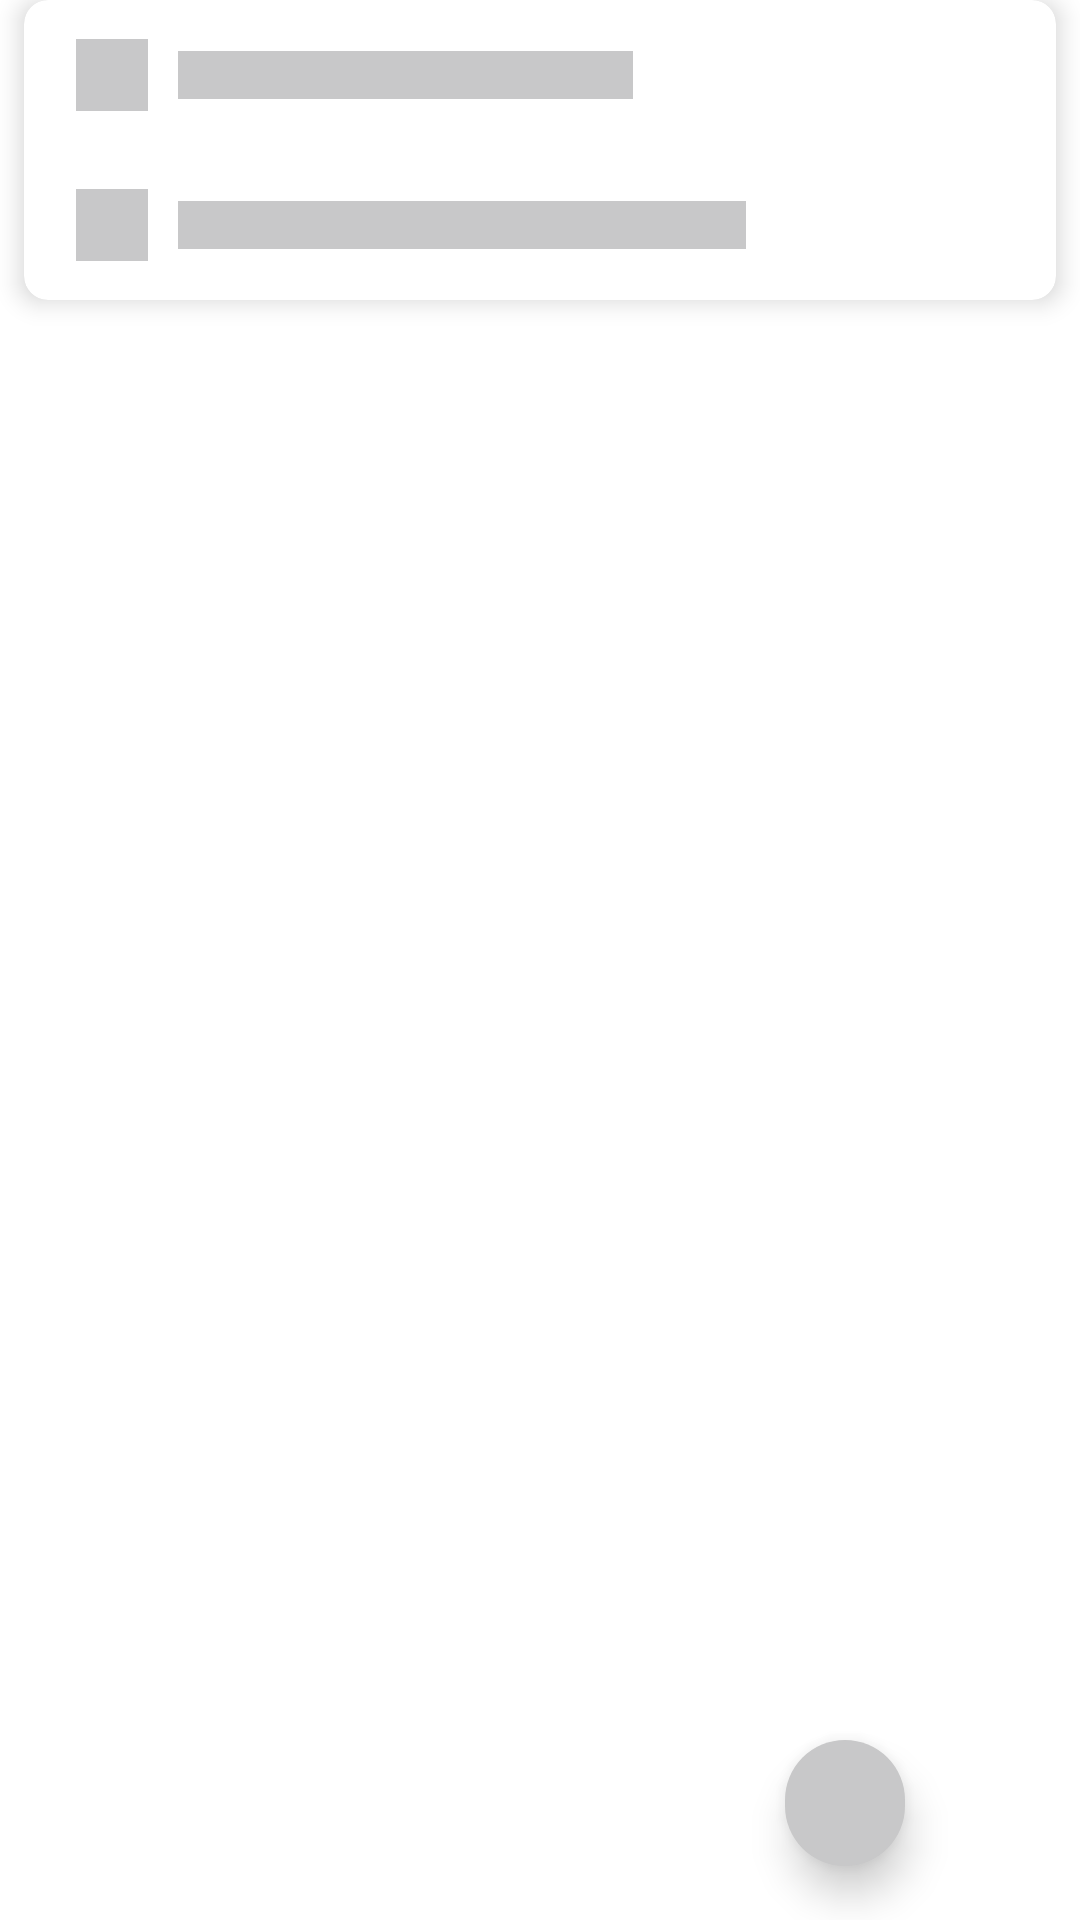

Here is an Android app screen rendered from its layout file. Give the layout XML and the strings, colors and styles it references.
<!-- AndroidManifest.xml: application theme Theme.CleanArchitectureNoteApp -->
<!-- res/layout/view_loading.xml -->
<?xml version="1.0" encoding="utf-8"?>
<androidx.constraintlayout.widget.ConstraintLayout xmlns:android="http://schemas.android.com/apk/res/android"
    xmlns:app="http://schemas.android.com/apk/res-auto"
    xmlns:tools="http://schemas.android.com/tools"
    android:layout_width="match_parent"
    android:layout_height="120dp"
    android:background="@android:color/transparent"
    tools:context=".ui.views.activities.MainActivity">

    <androidx.cardview.widget.CardView

        android:layout_width="match_parent"
        android:layout_height="100dp"
        android:layout_marginHorizontal="8dp"
        android:layout_marginBottom="12dp"
        android:padding="5dp"
        app:cardCornerRadius="8dp"
        app:cardElevation="5dp"
        app:layout_constraintBottom_toBottomOf="parent"
        app:layout_constraintEnd_toEndOf="parent"
        app:layout_constraintStart_toStartOf="parent"
        app:layout_constraintTop_toTopOf="parent"
        app:layout_constraintVertical_bias="0.0">

        <androidx.constraintlayout.widget.ConstraintLayout
            android:id="@+id/note_cl"
            android:layout_width="match_parent"
            android:layout_height="match_parent">

            <View
                android:id="@+id/icon_iv"
                android:layout_width="24dp"
                android:layout_height="24dp"
                android:background="@color/shimmer_background_color"
                app:layout_constraintBottom_toTopOf="@+id/guideline_50"
                app:layout_constraintEnd_toEndOf="parent"
                app:layout_constraintHorizontal_bias="0.0"
                app:layout_constraintStart_toStartOf="@+id/guideline_5"
                app:layout_constraintTop_toTopOf="parent" />

            <View
                android:id="@+id/iconDate_iv"
                android:layout_width="24dp"
                android:layout_height="24dp"
                android:background="@color/shimmer_background_color"
                app:layout_constraintBottom_toBottomOf="parent"
                app:layout_constraintStart_toStartOf="@+id/guideline_5"
                app:layout_constraintTop_toTopOf="@+id/guideline_50" />

            <View
                android:id="@+id/title_tv"
                style="@style/OutlinedRoundedBox"
                android:layout_width="0dp"
                android:layout_height="16dp"
                android:layout_marginStart="10dp"
                android:background="@color/shimmer_background_color"
                android:text="Placeholder text"
                android:textColor="@color/black"
                android:textSize="16sp"
                app:layout_constraintBottom_toTopOf="@+id/guideline_50"
                app:layout_constraintEnd_toEndOf="@id/guideline_v95"
                app:layout_constraintStart_toEndOf="@+id/icon_iv"
                app:layout_constraintTop_toTopOf="parent" />

            <View
                android:id="@+id/date_tv"
                style="@style/OutlinedRoundedBox"
                android:layout_width="0dp"
                android:layout_height="16dp"
                android:layout_marginStart="10dp"
                android:background="@color/shimmer_background_color"
                android:text="Placeholder date"
                android:textColor="@color/black"
                android:textSize="16sp"
                app:layout_constraintBottom_toBottomOf="parent"
                app:layout_constraintEnd_toEndOf="@id/guideline_v70"
                app:layout_constraintStart_toEndOf="@+id/iconDate_iv"
                app:layout_constraintTop_toTopOf="@+id/guideline_50" />


            <androidx.constraintlayout.widget.Barrier
                android:id="@+id/barrier2"
                android:layout_width="wrap_content"
                android:layout_height="wrap_content"
                app:barrierDirection="left" />

            <androidx.constraintlayout.widget.Guideline
                android:id="@+id/guideline_5"
                android:layout_width="wrap_content"
                android:layout_height="wrap_content"
                android:orientation="vertical"
                app:layout_constraintGuide_percent="0.05" />

            <androidx.constraintlayout.widget.Guideline
                android:id="@+id/guideline_50"
                android:layout_width="wrap_content"
                android:layout_height="wrap_content"
                android:orientation="horizontal"
                app:layout_constraintGuide_percent="0.5" />

            <androidx.constraintlayout.widget.Guideline
                android:id="@+id/guideline_75"
                android:layout_width="wrap_content"
                android:layout_height="wrap_content"
                android:orientation="horizontal"
                app:layout_constraintGuide_percent="1.0" />

            <androidx.constraintlayout.widget.Guideline
                android:id="@+id/guideline_25"
                android:layout_width="wrap_content"
                android:layout_height="wrap_content"
                android:orientation="horizontal"
                app:layout_constraintGuide_percent="0.25" />

            <androidx.constraintlayout.widget.Guideline
                android:id="@+id/guideline_v95"
                android:layout_width="wrap_content"
                android:layout_height="wrap_content"
                android:orientation="vertical"
                app:layout_constraintGuide_percent="0.59" />

            <androidx.constraintlayout.widget.Guideline
                android:id="@+id/guideline_v70"
                android:layout_width="wrap_content"
                android:layout_height="wrap_content"
                android:orientation="vertical"
                app:layout_constraintGuide_percent="0.7" />


        </androidx.constraintlayout.widget.ConstraintLayout>

    </androidx.cardview.widget.CardView>

    <androidx.cardview.widget.CardView
        android:id="@+id/notificationScheduleCV"
        android:layout_width="wrap_content"
        android:layout_height="wrap_content"

        android:background="@android:color/transparent"
        app:cardBackgroundColor="@android:color/transparent"
        app:cardCornerRadius="180dp"
        app:cardElevation="8dp"
        app:layout_constraintBottom_toBottomOf="parent"
        app:layout_constraintEnd_toEndOf="parent"
        app:layout_constraintHorizontal_bias="0.818"
        app:layout_constraintStart_toStartOf="parent"
        app:layout_constraintTop_toTopOf="parent"
        app:layout_constraintVertical_bias="0.97">


        <View
            android:id="@+id/imageView"
            android:layout_width="40dp"
            android:layout_height="40dp"
            android:layout_marginBottom="2dp"
            android:background="@color/shimmer_background_color"
            android:scaleX="1.1"
            android:scaleY="1.1"
            app:srcCompat="@drawable/schedule_notification_ic" />
    </androidx.cardview.widget.CardView>

</androidx.constraintlayout.widget.ConstraintLayout>
<!-- resources referenced by this layout -->
<resources>
  <color name="black">#FF000000</color>
  <color name="shimmer_background_color">#C8C8C9</color>
  <!-- drawable schedule_notification_ic: png bitmap (drawable, 65859 bytes) -->
  <style name="OutlinedRoundedBox" parent="Widget.MaterialComponents.TextInputLayout.OutlinedBox">
          <item name="shapeAppearanceOverlay">
              @style/ShapeAppearanceOverlay.MyApp.TextInputLayout.Rounded
          </item>
      </style>
  <style name="Theme.CleanArchitectureNoteApp" parent="Theme.MaterialComponents.Light.NoActionBar">
          
          <item name="colorPrimary">#434343</item>
          <item name="colorOnPrimary">#333333</item>
          
          <item name="colorSecondary">@color/dark_gray</item>
          <item name="colorOnSecondary">#252525</item>
          
          <item name="android:statusBarColor" tools:targetApi="l">@color/dark_gray</item>
          
  
  
      </style>
  <style name="ShapeAppearanceOverlay.MyApp.TextInputLayout.Rounded" parent="OutlinedRoundedBox">
          <item name="cornerFamily">rounded</item>
  
          <item name="cornerSize">30dp</item>
  
      </style>
  <color name="dark_gray">#FF404040</color>
</resources>
